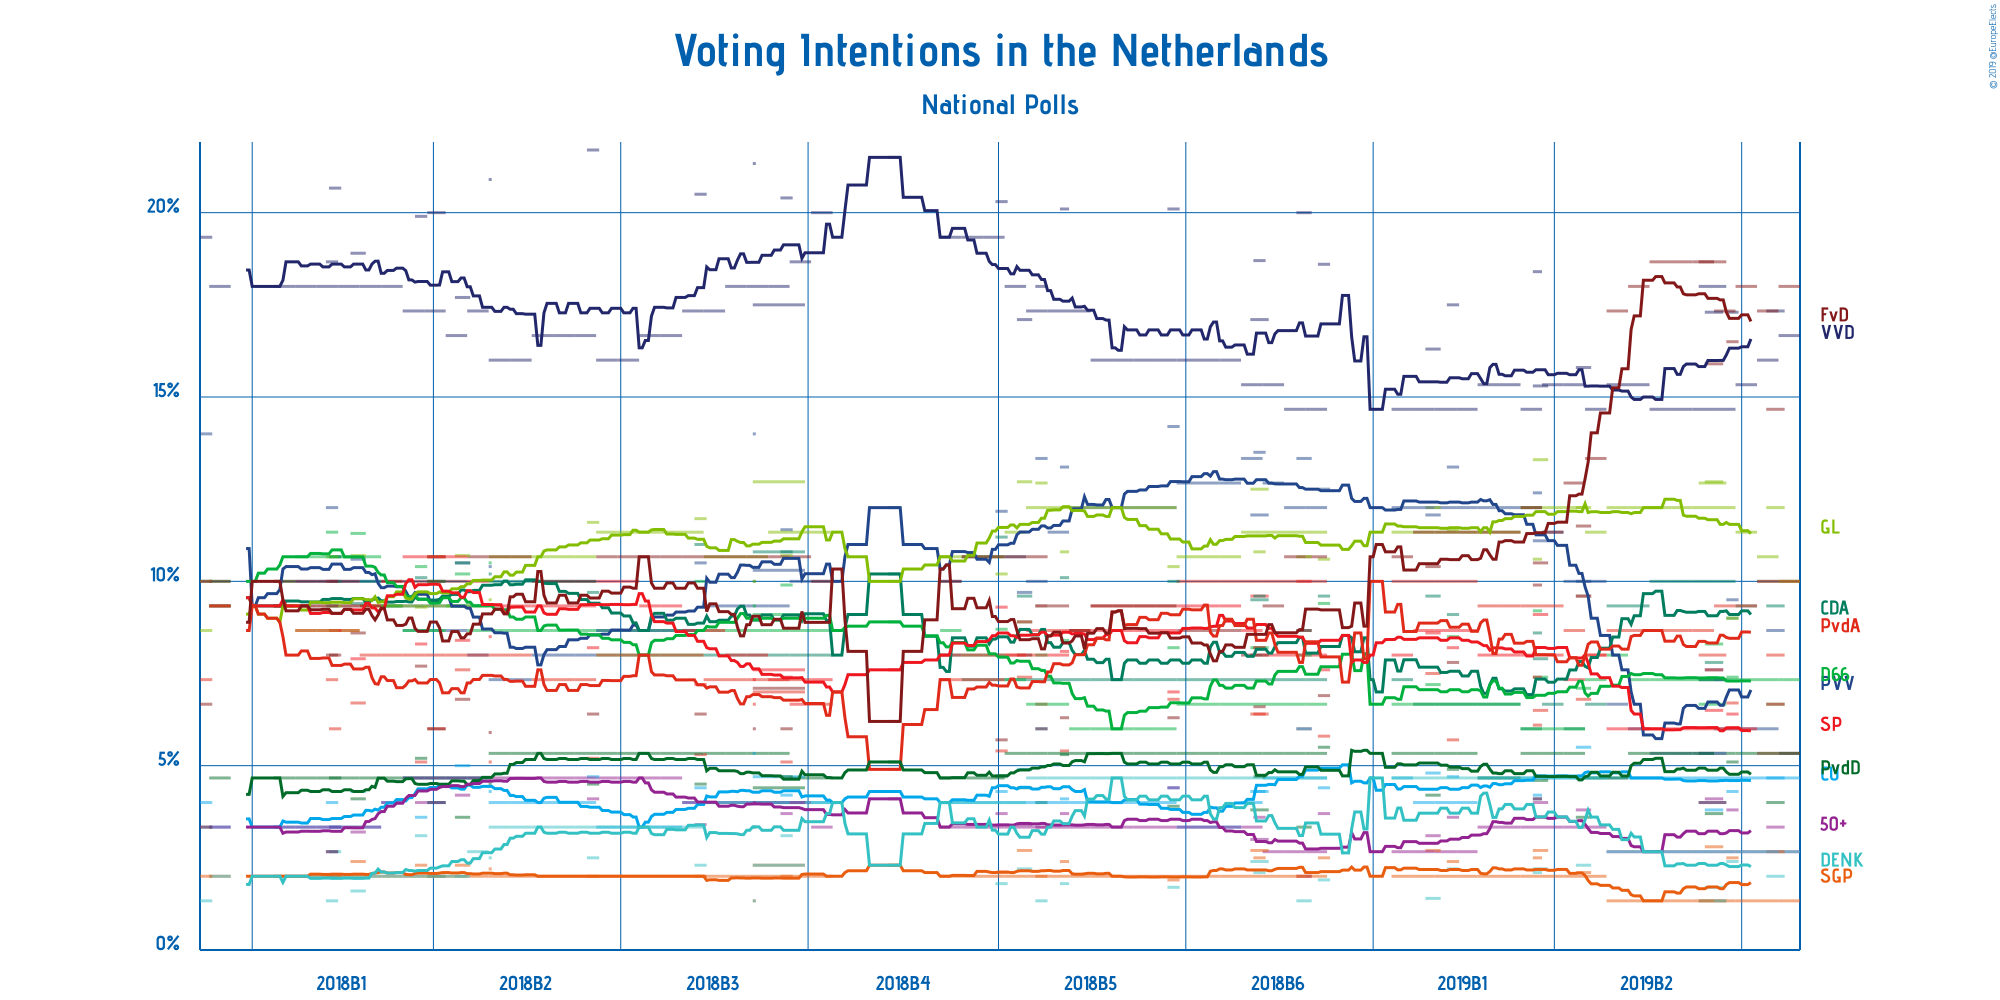

Values plotted in this chart, from the file beside it:
Polling Firm, Commissioners, Fieldwork Start, Fieldwork End, Scope, Sample Size, Sample Size Qualification, Participation, Precision, Volkspartij voor Vrijheid en Democratie, Partij voor de Vrijheid, Christen-Democratisch Appèl, Democraten 66, GroenLinks, Socialistische Partij, Partij van de Arbeid, ChristenUnie, Partij voor de Dieren, 50Plus, Staatkundig Gereformeerde Partij, Denk, Forum voor Democratie, Piratenpartij, Bij1
Peil.nl, , 2019-05-13, 2019-05-19, National, 3000, Estimated/Assumed, Not Available, S%, 25%, 8%, 15%, 11%, 15%, 8%, 15%, 7%, 8%, 4%, 2%, 4%, 27%, Not Available, Not Available
I&O Research, , 2019-05-09, 2019-05-14, National, 1659, Provided, Not Available, S%, 26%, 13%, 14%, 10%, 18%, 10%, 12%, 7%, 6%, 5%, 4%, 3%, 22%, Not Available, Not Available
Peil.nl, , 2019-05-06, 2019-05-12, National, 3000, Estimated/Assumed, Not Available, S%, 24%, 9%, 15%, 11%, 16%, 8%, 15%, 7%, 8%, 4%, 2%, 4%, 26%, Not Available, Not Available
Peil.nl, , 2019-04-29, 2019-05-05, National, 3000, Estimated/Assumed, Not Available, S%, 23%, 9%, 14%, 11%, 17%, 9%, 14%, 7%, 8%, 4%, 2%, 4%, 27%, Not Available, Not Available
Ipsos, EenVandaag, 2019-04-26, 2019-04-29, National, 1048, Provided, Not Available, 0.1%, 17.3%, 9.5%, 9.0%, 7.4%, 9.0%, 6.4%, 6.7%, 4.3%, 5.1%, 3.8%, 2.5%, 2.4%, 16.5%, Not Available, Not Available
Peil.nl, , 2019-04-22, 2019-04-28, National, 3000, Estimated/Assumed, Not Available, S%, 22%, 9%, 15%, 11%, 18%, 9%, 14%, 7%, 8%, 4%, 2%, 4%, 26%, Not Available, Not Available
I&O Research, , 2019-04-19, 2019-04-24, National, 1672, Provided, Not Available, 0.1%, 17.3%, 7.6%, 7.8%, 8.3%, 12.7%, 6.5%, 7.6%, 3.8%, 3.7%, 4.1%, 2.8%, 1.7%, 15.9%, Not Available, Not Available
Kantar Public, , 2019-04-17, 2019-04-25, National, 971, Provided, Not Available, S%, 27%, 11%, 11%, 10%, 19%, 8%, 12%, 8%, 6%, 6%, 2%, 2%, 28%, Not Available, Not Available
Peil.nl, , 2019-04-15, 2019-04-21, National, 3000, Estimated/Assumed, Not Available, S%, 22%, 8%, 15%, 11%, 18%, 9%, 13%, 7%, 8%, 4%, 2%, 4%, 28%, Not Available, Not Available
Peil.nl, , 2019-04-08, 2019-04-14, National, 3000, Estimated/Assumed, Not Available, S%, 22%, 8%, 15%, 11%, 18%, 9%, 13%, 7%, 8%, 4%, 2%, 4%, 28%, Not Available, Not Available
Peil.nl, , 2019-04-01, 2019-04-07, National, 3000, Estimated/Assumed, Not Available, S%, 22%, 8%, 15%, 11%, 18%, 9%, 13%, 7%, 8%, 4%, 2%, 4%, 28%, Not Available, Not Available
Peil.nl, , 2019-03-25, 2019-03-31, National, 3000, Estimated/Assumed, Not Available, S%, 23%, 9%, 14%, 11%, 18%, 9%, 13%, 7%, 8%, 4%, 2%, 4%, 27%, Not Available, Not Available
Peil.nl, , 2019-03-18, 2019-03-24, National, 3000, Estimated/Assumed, Not Available, S%, 23%, 10%, 14%, 12%, 18%, 9%, 13%, 7%, 7%, 4%, 2%, 4%, 26%, Not Available, Not Available
Peil.nl, , 2019-03-11, 2019-03-17, National, 3000, Estimated/Assumed, Not Available, S%, 22%, 15%, 10%, 11%, 17%, 12%, 12%, 7%, 7%, 5%, 3%, 7%, 20%, Not Available, Not Available
I&O Research, , 2019-03-08, 2019-03-12, National, 2084, Provided, Not Available, 0.1%, 15.8%, 10.0%, 9.6%, 7.1%, 12.0%, 9.6%, 6.8%, 5.5%, 3.6%, 3.8%, 2.1%, 2.3%, 11.5%, Not Available, Not Available
Peil.nl, , 2019-03-04, 2019-03-10, National, 3000, Estimated/Assumed, Not Available, S%, 23%, 15%, 9%, 9%, 18%, 11%, 13%, 7%, 8%, 5%, 3%, 7%, 19%, Not Available, Not Available
Peil.nl, , 2019-02-25, 2019-03-03, National, 3000, Estimated/Assumed, Not Available, S%, 23%, 17%, 10%, 9%, 18%, 12%, 14%, 7%, 8%, 5%, 3%, 7%, 17%, Not Available, Not Available
I&O Research, , 2019-02-22, 2019-02-26, National, 1944, Provided, Not Available, 0.1%, 15.3%, 11.1%, 7.9%, 7.4%, 13.3%, 9.1%, 6.5%, 4.7%, 4.6%, 4.0%, 2.7%, 2.2%, 10.5%, Not Available, Not Available
Ipsos, EenVandaag, 2019-02-22, 2019-02-24, National, 1026, Provided, Not Available, 0.1%, 18.4%, 12.4%, 8.6%, 9.2%, 10.6%, 7.4%, 6.1%, 4.2%, 4.1%, 4.1%, 2.5%, 2.1%, 9.9%, Not Available, Not Available
Peil.nl, , 2019-02-18, 2019-02-24, National, 3000, Estimated/Assumed, Not Available, S%, 22%, 18%, 9%, 9%, 18%, 12%, 14%, 7%, 8%, 5%, 3%, 7%, 18%, Not Available, Not Available
Peil.nl, , 2019-02-11, 2019-02-17, National, 3000, Estimated/Assumed, Not Available, S%, 23%, 18%, 10%, 10%, 17%, 12%, 14%, 7%, 7%, 5%, 3%, 7%, 17%, Not Available, Not Available
Peil.nl, , 2019-02-04, 2019-02-10, National, 3000, Estimated/Assumed, Not Available, S%, 23%, 18%, 10%, 10%, 17%, 12%, 14%, 7%, 7%, 5%, 3%, 7%, 17%, Not Available, Not Available
Peil.nl, , 2019-01-28, 2019-02-03, National, 3000, Estimated/Assumed, Not Available, S%, 22%, 18%, 10%, 10%, 17%, 13%, 15%, 6%, 8%, 4%, 3%, 7%, 17%, Not Available, Not Available
Ipsos, EenVandaag, 2019-01-25, 2019-01-28, National, 1002, Provided, Not Available, 0.1%, 17.5%, 13.1%, 9.1%, 8.5%, 11.4%, 8.2%, 5.7%, 4.7%, 4.9%, 3.6%, 2.4%, 2.2%, 7.8%, Not Available, Not Available
Peil.nl, , 2019-01-21, 2019-01-27, National, 3000, Estimated/Assumed, Not Available, S%, 22%, 18%, 10%, 10%, 17%, 13%, 15%, 6%, 8%, 4%, 3%, 7%, 17%, Not Available, Not Available
I&O Research, , 2019-01-18, 2019-01-22, National, 3734, Provided, Not Available, 0.1%, 16.3%, 11.8%, 9.6%, 7.2%, 12.0%, 8.6%, 7.5%, 4.8%, 4.2%, 3.1%, 2.7%, 1.4%, 10.4%, Not Available, Not Available
Peil.nl, , 2019-01-14, 2019-01-20, National, 3000, Estimated/Assumed, Not Available, S%, 22%, 18%, 10%, 10%, 17%, 13%, 15%, 6%, 8%, 4%, 3%, 7%, 17%, Not Available, Not Available
Peil.nl, , 2019-01-07, 2019-01-13, National, 3000, Estimated/Assumed, Not Available, S%, 22%, 18%, 11%, 10%, 17%, 12%, 15%, 7%, 8%, 4%, 3%, 7%, 16%, Not Available, Not Available
Ipsos, EenVandaag, 2018-12-14, 2018-12-17, National, 1013, Provided, Not Available, 0.1%, 18.6%, 12.5%, 9.6%, 9.4%, 10.6%, 7.6%, 5.8%, 4.4%, 5.5%, 3.7%, 2.5%, 1.9%, 6.9%, Not Available, Not Available
Peil.nl, , 2018-12-10, 2018-12-16, National, 3000, Estimated/Assumed, Not Available, S%, 22%, 18%, 11%, 10%, 17%, 12%, 15%, 7%, 8%, 4%, 3%, 7%, 16%, Not Available, Not Available
Kantar Public, , 2018-12-07, 2018-12-11, National, 1025, Provided, Not Available, S%, 30%, 20%, 13%, 12%, 16%, 15%, 9%, 9%, 5%, 3%, 3%, 2%, 13%, Not Available, Not Available
Peil.nl, , 2018-12-03, 2018-12-09, National, 3000, Estimated/Assumed, Not Available, S%, 22%, 18%, 11%, 10%, 17%, 12%, 15%, 7%, 8%, 4%, 3%, 7%, 16%, Not Available, Not Available
Peil.nl, , 2018-11-26, 2018-12-02, National, 3000, Estimated/Assumed, Not Available, S%, 23%, 19%, 11%, 10%, 17%, 12%, 15%, 7%, 8%, 4%, 3%, 7%, 14%, Not Available, Not Available
I&O Research, , 2018-11-22, 2018-11-27, National, 3145, Provided, Not Available, 0.1%, 17.1%, 11.8%, 9.5%, 8.2%, 12.5%, 9.6%, 6.4%, 4.3%, 3.8%, 3.0%, 2.7%, 2.4%, 8.0%, Not Available, Not Available
Ipsos, EenVandaag, 2018-11-23, 2018-11-26, National, 1028, Provided, Not Available, 0.1%, 18.7%, 13.5%, 9.6%, 8.2%, 10.8%, 8.2%, 6.4%, 4.3%, 4.7%, 3.6%, 2.5%, 2.1%, 6.6%, Not Available, Not Available
Peil.nl, , 2018-11-19, 2018-11-25, National, 3000, Estimated/Assumed, Not Available, S%, 23%, 20%, 11%, 10%, 17%, 13%, 15%, 6%, 8%, 5%, 3%, 7%, 12%, Not Available, Not Available
Peil.nl, , 2018-11-12, 2018-11-18, National, 3000, Estimated/Assumed, Not Available, S%, 24%, 19%, 11%, 10%, 16%, 14%, 15%, 5%, 8%, 5%, 3%, 7%, 13%, Not Available, Not Available
Peil.nl, , 2018-11-05, 2018-11-11, National, 3000, Estimated/Assumed, Not Available, S%, 24%, 19%, 11%, 10%, 16%, 14%, 15%, 5%, 8%, 5%, 3%, 7%, 13%, Not Available, Not Available
Peil.nl, , 2018-10-29, 2018-11-04, National, 3000, Estimated/Assumed, Not Available, S%, 24%, 19%, 11%, 10%, 16%, 14%, 15%, 5%, 8%, 5%, 3%, 7%, 13%, Not Available, Not Available
Ipsos, EenVandaag, 2018-10-26, 2018-10-29, National, 1013, Provided, Not Available, 0.1%, 20.1%, 14.2%, 10.0%, 8.2%, 10.4%, 7.0%, 6.8%, 4.4%, 3.9%, 4.4%, 1.9%, 1.7%, 6.3%, Not Available, Not Available
Peil.nl, , 2018-10-22, 2018-10-28, National, 3000, Estimated/Assumed, Not Available, S%, 24%, 18%, 11%, 9%, 18%, 13%, 14%, 6%, 8%, 5%, 3%, 7%, 14%, Not Available, Not Available
Peil.nl, , 2018-10-15, 2018-10-21, National, 3000, Estimated/Assumed, Not Available, S%, 24%, 18%, 11%, 9%, 18%, 13%, 14%, 6%, 8%, 5%, 3%, 7%, 14%, Not Available, Not Available
Peil.nl, , 2018-10-08, 2018-10-14, National, 3000, Estimated/Assumed, Not Available, S%, 24%, 18%, 11%, 9%, 18%, 13%, 14%, 6%, 8%, 5%, 3%, 7%, 14%, Not Available, Not Available
Peil.nl, , 2018-10-01, 2018-10-07, National, 3000, Estimated/Assumed, Not Available, S%, 24%, 18%, 11%, 9%, 18%, 13%, 14%, 6%, 8%, 5%, 3%, 7%, 14%, Not Available, Not Available
Peil.nl, , 2018-09-24, 2018-09-30, National, 3000, Estimated/Assumed, Not Available, S%, 26%, 18%, 11%, 9%, 18%, 13%, 13%, 6%, 8%, 5%, 3%, 7%, 13%, Not Available, Not Available
Ipsos, EenVandaag, 2018-09-21, 2018-09-23, National, 1049, Provided, Not Available, 0.1%, 20.1%, 13.1%, 10.1%, 8.4%, 10.8%, 8.1%, 5.4%, 4.1%, 5.3%, 3.7%, 2.4%, 1.8%, 6.3%, Not Available, Not Available
Peil.nl, , 2018-09-17, 2018-09-23, National, 3000, Estimated/Assumed, Not Available, S%, 26%, 17%, 11%, 10%, 18%, 12%, 13%, 6%, 8%, 5%, 3%, 7%, 14%, Not Available, Not Available
Kantar Public, , 2018-09-13, 2018-09-16, National, 1040, Provided, Not Available, S%, 27%, 20%, 14%, 12%, 19%, 14%, 10%, 9%, 6%, 5%, 3%, 2%, 9%, Not Available, Not Available
Peil.nl, , 2018-09-10, 2018-09-16, National, 3000, Estimated/Assumed, Not Available, S%, 26%, 15%, 11%, 10%, 18%, 13%, 12%, 6%, 8%, 5%, 3%, 7%, 16%, Not Available, Not Available
I&O Research, , 2018-09-07, 2018-09-11, National, 1988, Provided, Not Available, 0.1%, 17.1%, 9.7%, 9.6%, 8.9%, 12.7%, 8.9%, 7.4%, 4.9%, 4.4%, 3.4%, 2.7%, 2.2%, 8.0%, Not Available, Not Available
Peil.nl, , 2018-09-03, 2018-09-09, National, 3000, Estimated/Assumed, Not Available, S%, 27%, 16%, 11%, 11%, 17%, 12%, 12%, 6%, 8%, 5%, 3%, 6%, 16%, Not Available, Not Available
Ipsos, EenVandaag, 2018-08-31, 2018-09-03, National, 1045, Provided, Not Available, 0.1%, 20.3%, 11.9%, 11.2%, 8.7%, 10.2%, 9.3%, 5.4%, 4.3%, 4.7%, 3.7%, 2.1%, 1.8%, 5.7%, Not Available, Not Available
Peil.nl, , 2018-08-27, 2018-09-02, National, 3000, Estimated/Assumed, Not Available, S%, 29%, 16%, 11%, 12%, 16%, 12%, 11%, 6%, 7%, 5%, 3%, 6%, 16%, Not Available, Not Available
Peil.nl, , 2018-08-20, 2018-08-26, National, 3000, Estimated/Assumed, Not Available, S%, 29%, 16%, 11%, 12%, 16%, 12%, 11%, 6%, 7%, 5%, 3%, 6%, 16%, Not Available, Not Available
Peil.nl, , 2018-08-13, 2018-08-19, National, 3000, Estimated/Assumed, Not Available, S%, 29%, 15%, 12%, 13%, 16%, 12%, 11%, 6%, 7%, 5%, 3%, 6%, 15%, Not Available, Not Available
Ipsos, EenVandaag, 2018-07-27, 2018-07-30, National, 1440, Provided, Not Available, 0.1%, 21.5%, 12.0%, 10.2%, 8.9%, 10.0%, 7.6%, 4.9%, 4.3%, 5.1%, 4.1%, 2.3%, 2.3%, 6.2%, Not Available, Not Available
Peil.nl, , 2018-07-02, 2018-07-08, National, 3000, Estimated/Assumed, Not Available, S%, 30%, 15%, 12%, 13%, 17%, 11%, 10%, 6%, 7%, 5%, 3%, 6%, 15%, Not Available, Not Available
Peil.nl, , 2018-06-25, 2018-07-01, National, 3000, Estimated/Assumed, Not Available, S%, 28%, 15%, 12%, 13%, 17%, 10%, 11%, 6%, 7%, 6%, 3%, 6%, 16%, Not Available, Not Available
I&O Research, , 2018-06-13, 2018-06-29, National, 2252, Provided, Not Available, 0.1%, 17.5%, 10.3%, 10.8%, 9.1%, 12.7%, 7.6%, 7.0%, 4.7%, 4.4%, 4.0%, 2.3%, 2.3%, 7.1%, Not Available, Not Available
Ipsos, EenVandaag, 2018-06-22, 2018-06-25, National, 1140, Provided, Not Available, 0.1%, 20.4%, 11.4%, 10.8%, 9.9%, 10.7%, 7.4%, 5.1%, 4.2%, 4.7%, 3.7%, 2.0%, 3.1%, 6.0%, Not Available, Not Available
... 36 more rows
